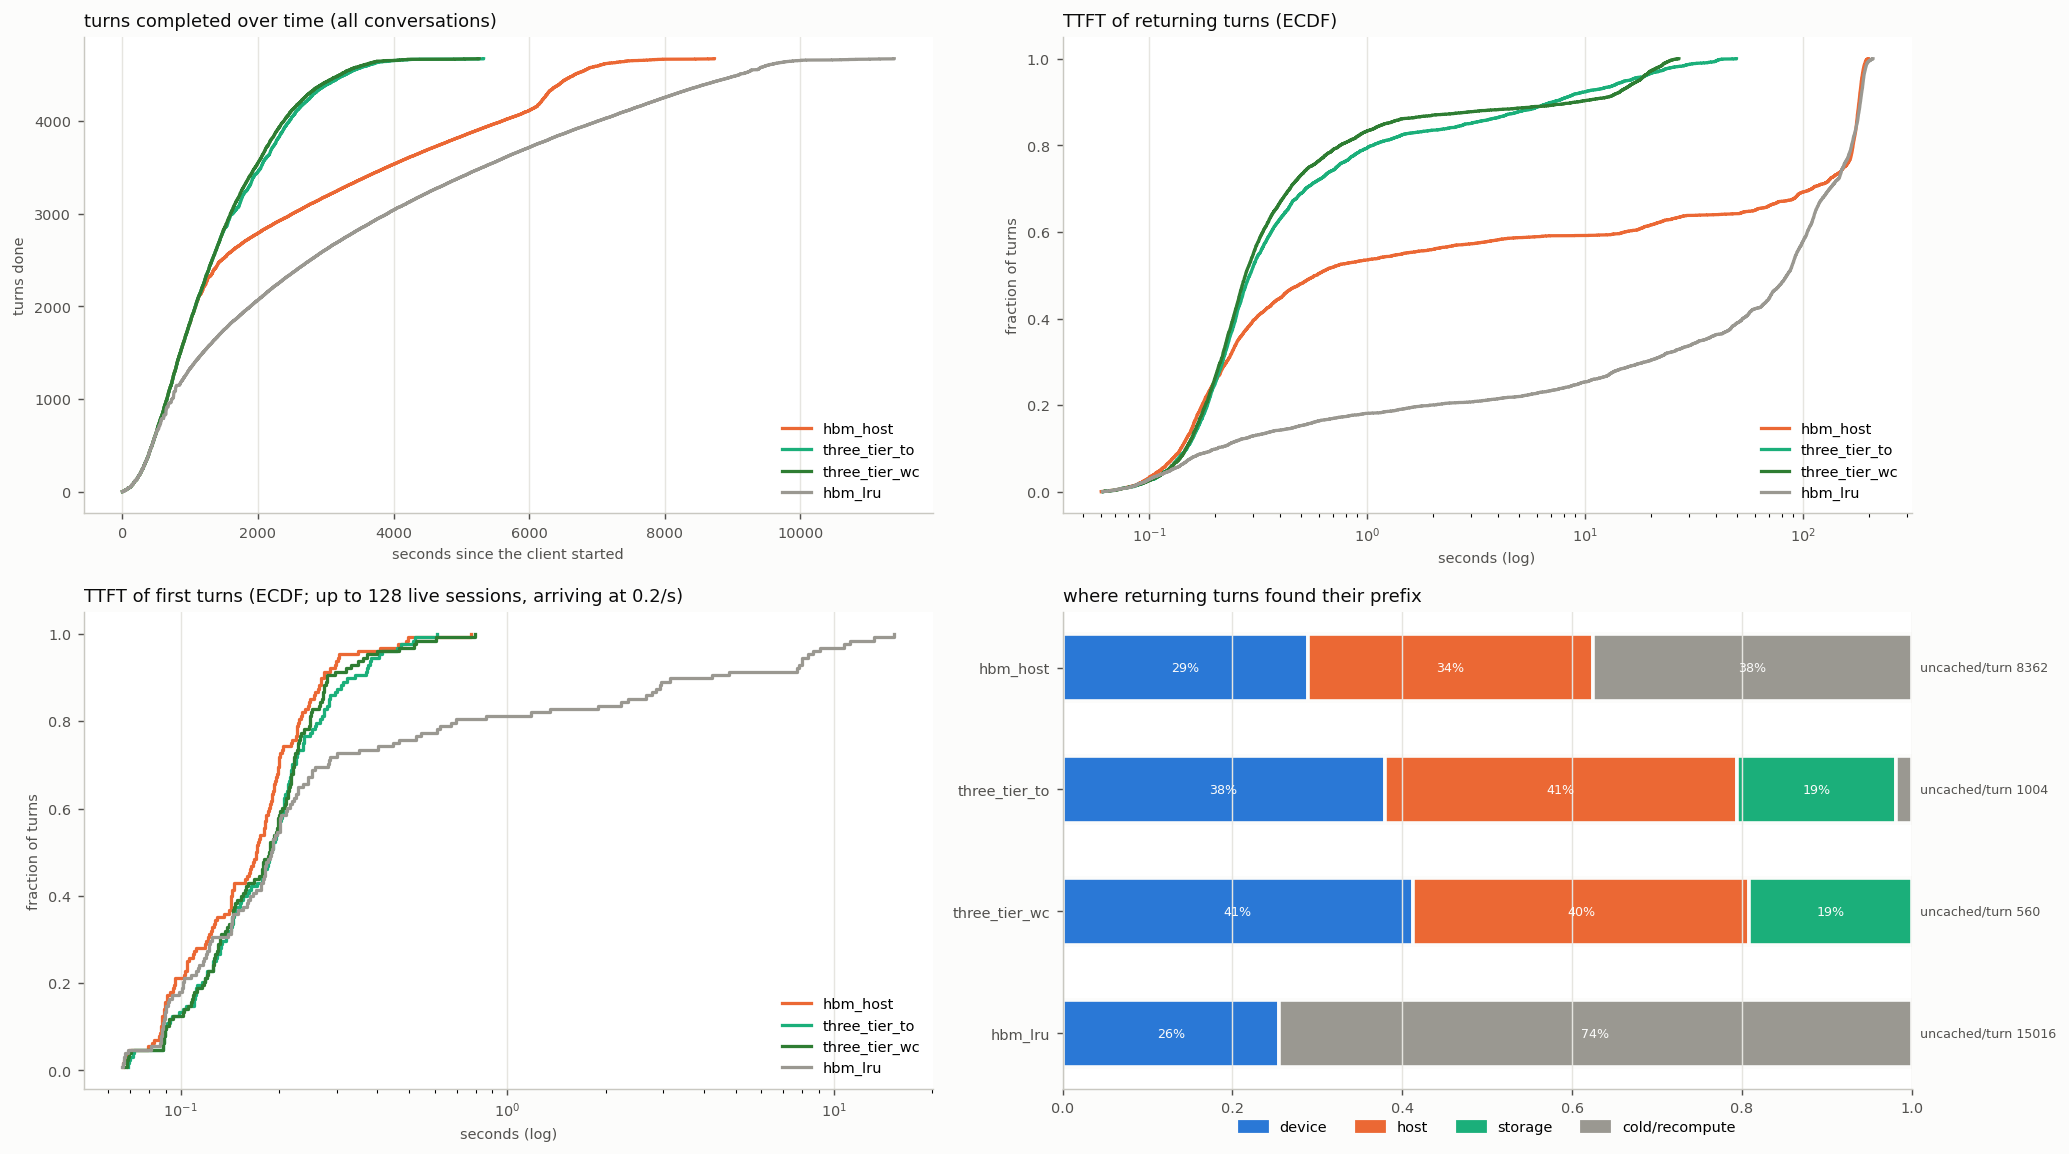

Source data for this figure (header and first rows):
arm, turns, conversations, wall_s, turn0_ttft_p50, ret_ttft_mean, ret_ttft_p50, ret_ttft_p90, ret_ttft_p99, ret_uncached_mean, ret_uncached_total, t95_done_s, uncached_total, hits_device, hits_host, hits_storage, cold_returns, d2h_tokens, h2d_tokens, h2s_tokens, s2h_tokens, evict_device_tokens, evict_host_tokens, peak_queue
hbm_host, 4671, 128, 8734, 0.17, 57.3, 0.589, 180.9, 192.7, 8362, 37990773, 6512, 38211877, 1311, 1527, 0, 1705, 39059968, 22193600, 0, 0, 60586048, 37435776, 74
three_tier_to, 4671, 128, 5328, 0.19, 2.409, 0.289, 7.129, 34.11, 1004, 4562160, 3137, 4783264, 1723, 1883, 852, 85, 5631424, 46878400, 5631424, 16553408, 51842304, 20568128, 39
three_tier_wc, 4671, 128, 5263, 0.19, 2.214, 0.277, 9.11, 23.19, 560, 2543582, 3043, 2764686, 1874, 1801, 868, 0, 3613376, 45553984, 3613376, 17108480, 48499392, 19094336, 26
hbm_lru, 4671, 128, 11386, 0.19, 84.59, 84.54, 183.5, 197.1, 15016, 68217346, 8805, 68438450, 1159, 0, 0, 3384, 0, 0, 0, 0, 68620160, 0, 75
